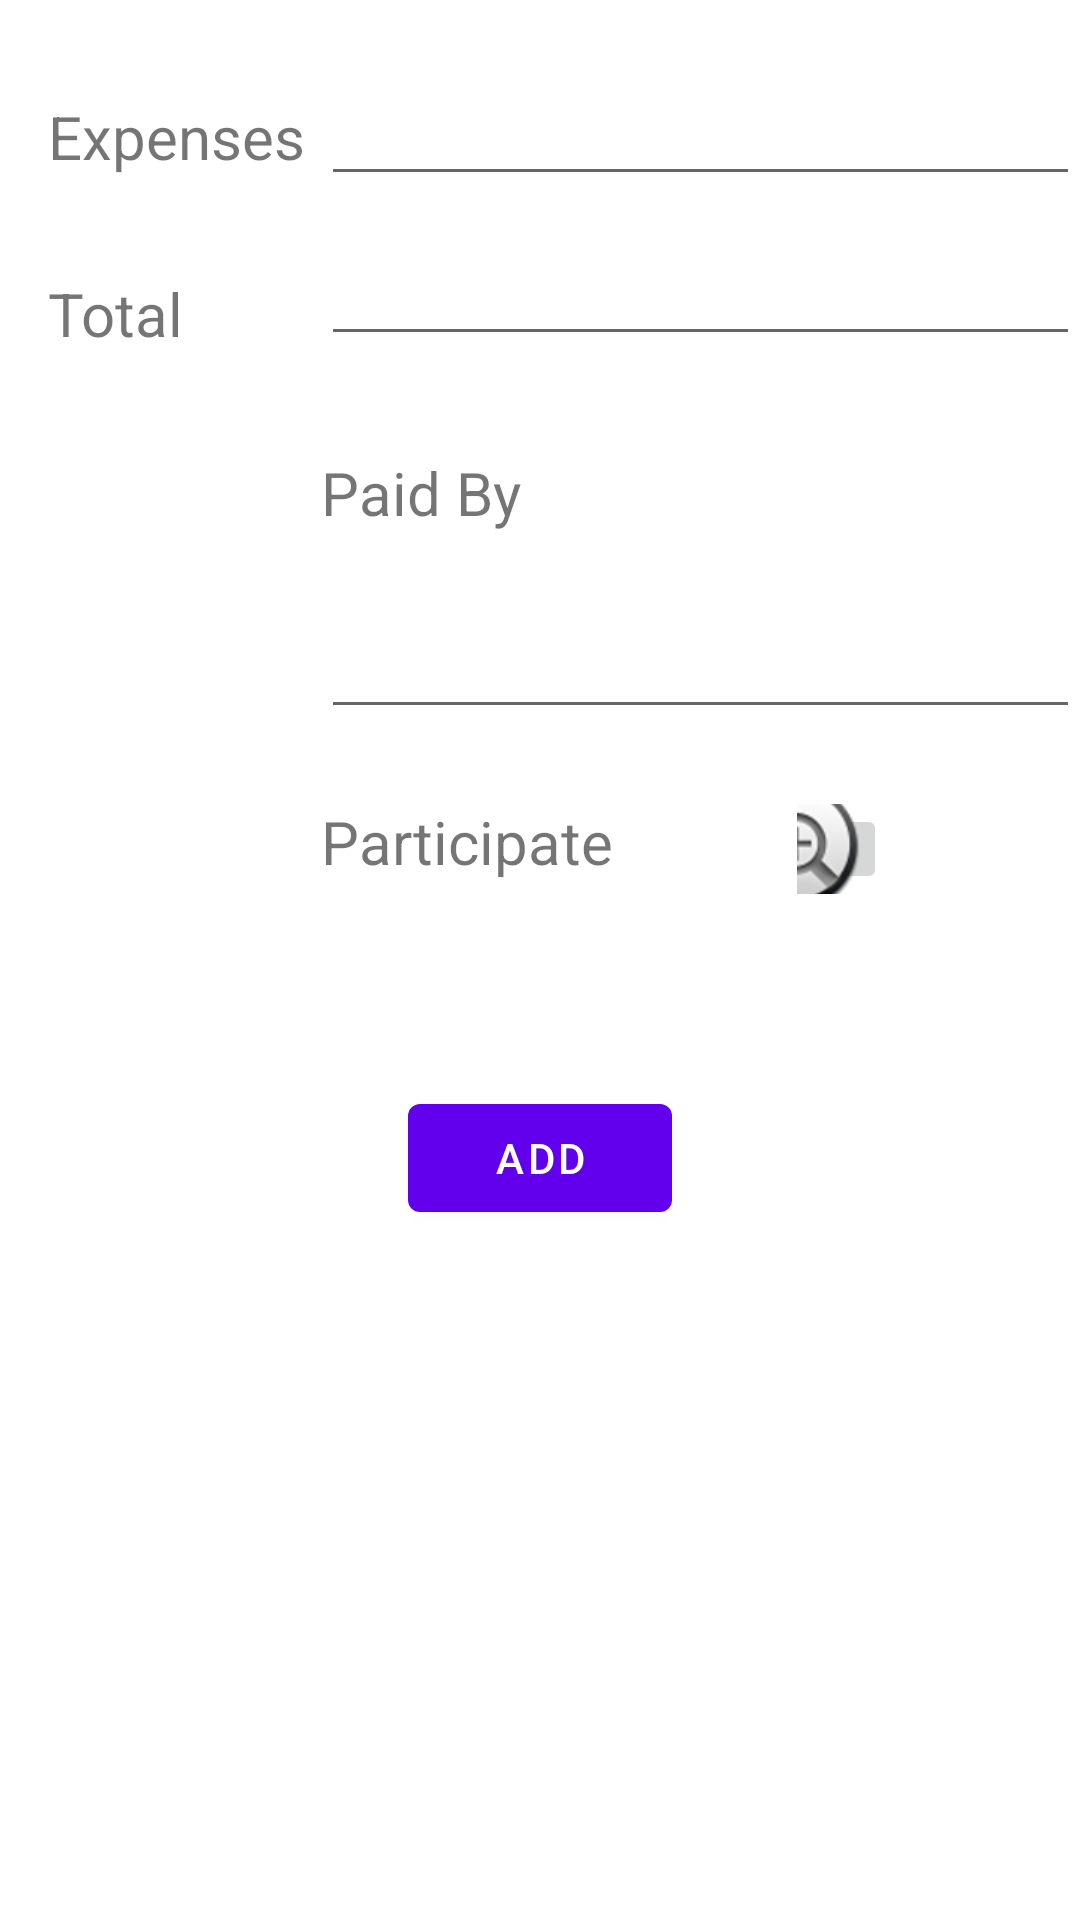

Reconstruct the res/layout file that produces this screen, plus the resources it refers to.
<!-- AndroidManifest.xml: application theme Theme.AllenSpitwise -->
<!-- res/layout/fragment_add.xml -->
<?xml version="1.0" encoding="utf-8"?>
<ScrollView
    xmlns:android="http://schemas.android.com/apk/res/android"
    xmlns:app="http://schemas.android.com/apk/res-auto"
    xmlns:tools="http://schemas.android.com/tools"
    android:fillViewport="true"
    android:layout_width="match_parent"
    android:layout_height="match_parent">

    <androidx.constraintlayout.widget.ConstraintLayout
        android:id="@+id/constraintLayout"
        android:layout_width="match_parent"
        android:layout_height="0dp"
        tools:context=".ui.ui.main.AddFragment">

        <TextView
            android:id="@+id/tv_expenses"
            android:layout_width="0dp"
            android:layout_height="wrap_content"
            android:layout_marginStart="16dp"
            android:layout_marginTop="32dp"
            android:text="Expenses"
            android:textSize="20sp"
            app:layout_constraintEnd_toStartOf="@+id/guideline"
            app:layout_constraintStart_toStartOf="parent"
            app:layout_constraintTop_toTopOf="parent" />

        <TextView
            android:id="@+id/tv_total_amount"
            android:layout_width="0dp"
            android:layout_height="wrap_content"
            android:layout_marginStart="16dp"
            android:layout_marginTop="32dp"
            android:text="Total"
            android:textSize="20sp"
            app:layout_constraintEnd_toStartOf="@+id/guideline"
            app:layout_constraintStart_toStartOf="parent"
            app:layout_constraintTop_toBottomOf="@+id/tv_expenses" />

        <EditText
            android:id="@+id/et_expenses"
            android:layout_width="0dp"
            android:layout_height="wrap_content"
            android:layout_marginTop="24dp"
            app:layout_constraintEnd_toEndOf="parent"
            app:layout_constraintHorizontal_bias="0.0"
            app:layout_constraintStart_toStartOf="@+id/guideline"
            app:layout_constraintTop_toTopOf="parent" />

        <EditText
            android:id="@+id/et_total_amount"
            android:layout_width="0dp"
            android:layout_height="wrap_content"
            android:layout_marginTop="12dp"
            android:inputType="numberDecimal"
            app:layout_constraintEnd_toEndOf="parent"
            app:layout_constraintHorizontal_bias="0.0"
            app:layout_constraintStart_toEndOf="@+id/tv_total_amount"
            app:layout_constraintTop_toBottomOf="@+id/et_expenses" />

        <androidx.constraintlayout.widget.Guideline
            android:id="@+id/guideline"
            android:layout_width="wrap_content"
            android:layout_height="wrap_content"
            android:orientation="vertical"
            app:layout_constraintGuide_end="253dp" />

        <TextView
            android:id="@+id/tv_paid_by"
            android:layout_width="wrap_content"
            android:layout_height="wrap_content"
            android:layout_marginTop="32dp"
            android:text="Paid By"
            android:textSize="20sp"
            app:layout_constraintStart_toStartOf="@+id/guideline"
            app:layout_constraintTop_toBottomOf="@+id/et_total_amount" />

        <EditText
            android:id="@+id/et_paid_by"
            android:layout_width="0dp"
            android:layout_height="wrap_content"
            android:layout_marginTop="24dp"
            app:layout_constraintEnd_toEndOf="parent"
            app:layout_constraintStart_toStartOf="@+id/guideline"
            app:layout_constraintTop_toBottomOf="@+id/tv_paid_by" />

        <TextView
            android:id="@+id/tv_participate"
            android:layout_width="wrap_content"
            android:layout_height="wrap_content"
            android:layout_marginTop="24dp"
            android:text="Participate"
            android:textSize="20sp"
            app:layout_constraintStart_toStartOf="@+id/guideline"
            app:layout_constraintTop_toBottomOf="@+id/et_paid_by" />

        <ImageButton
            android:id="@+id/btn_add_participate"
            android:layout_width="30dp"
            android:layout_height="30dp"
            android:layout_marginStart="61dp"
            android:layout_marginTop="25dp"
            android:src="@android:drawable/btn_plus"
            app:layout_constraintStart_toEndOf="@+id/tv_participate"
            app:layout_constraintTop_toBottomOf="@+id/et_paid_by" />

        <LinearLayout
            android:id="@+id/container"
            android:layout_width="0dp"
            android:layout_height="wrap_content"
            android:layout_marginTop="32dp"
            android:orientation="vertical"
            app:layout_constraintEnd_toEndOf="parent"
            app:layout_constraintStart_toStartOf="@id/guideline"
            app:layout_constraintTop_toBottomOf="@id/btn_add_participate" />

        <Button
            android:id="@+id/btn_add"
            android:layout_width="wrap_content"
            android:layout_height="wrap_content"
            android:layout_marginTop="32dp"
            android:text="ADD"
            app:layout_constraintEnd_toEndOf="parent"
            app:layout_constraintStart_toStartOf="parent"
            app:layout_constraintTop_toBottomOf="@+id/container" />

    </androidx.constraintlayout.widget.ConstraintLayout>

</ScrollView>
<!-- resources referenced by this layout -->
<resources>
  <style name="Theme.AllenSpitwise" parent="Theme.MaterialComponents.DayNight.DarkActionBar">
          
          <item name="colorPrimary">@color/purple_500</item>
          <item name="colorPrimaryVariant">@color/purple_700</item>
          <item name="colorOnPrimary">@color/white</item>
          
          <item name="colorSecondary">@color/teal_200</item>
          <item name="colorSecondaryVariant">@color/teal_700</item>
          <item name="colorOnSecondary">@color/black</item>
          
          <item name="android:statusBarColor">?attr/colorPrimaryVariant</item>
          
      </style>
  <!-- not gathered from this repository: default colours our renderer supplied (Android Studio template values) -->
  <color name="purple_500">#FF6200EE</color>
  <color name="purple_700">#FF3700B3</color>
  <color name="teal_200">#FF03DAC5</color>
  <color name="teal_700">#FF018786</color>
  <color name="black">#FF000000</color>
  <color name="white">#FFFFFFFF</color>
</resources>
